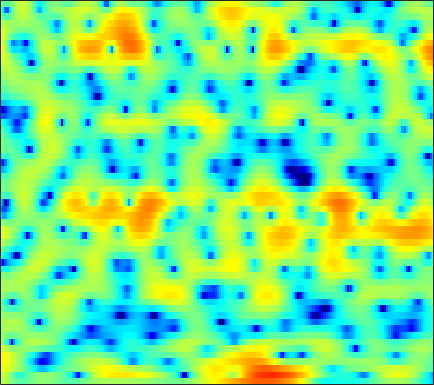

Values plotted in this chart, from the file beside it:
3.0864, 2.7444, 2.1902, 1.5131, 0.94718, 0.16384, -0.62737, -1.1666, -1.7156, -2.0029, -1.9863, -1.8108, -1.4158, -0.96899, -0.62443, -0.2068, 0.13254, 0.3223, 0.48695, 0.577, 0.56302, 0.46627, 0.30629, 0.058497
4.286, 3.776, 2.894, 1.774, 0.768, -0.764, -2.408, -3.55, -4.557, -4.628, -3.916, -3.164, -2.163, -1.331, -0.8242, -0.2865, 0.1008, 0.3102, 0.501, 0.6151, 0.6591, 0.6612, 0.6096, 0.4802
5.379, 5.184, 4.801, 4.283, 3.835, 3.164, 2.437, 1.879, 1.098, 0.2933, -0.5456, -1.216, -2.188, -3.296, -4.207, -5.604, -7.062, -8.126, -9.298, -9.709, -9.22, -8.404, -7.137, -5.904
6.169, 5.961, 5.578, 5.083, 4.628, 3.933, 3.119, 2.43, 1.417, 0.2343, -1.107, -2.223, -3.924, -5.885, -7.567, -10.15, -13.07, -15.31, -17.83, -18.77, -17.98, -16.81, -14.88, -12.78
6.075, 5.744, 5.253, 4.704, 4.263, 3.631, 2.935, 2.385, 1.598, 0.7328, -0.2534, -1.05, -2.247, -3.567, -4.64, -6.212, -7.893, -9.206, -11.01, -12.87, -14.53, -15.13, -14.35, -12.47
4.673, 3.957, 2.951, 1.944, 1.289, 0.6586, 0.358, 0.3292, 0.4331, 0.5885, 0.6963, 0.7207, 0.6476, 0.4722, 0.2696, -0.08408, -0.4844, -0.8258, -1.277, -1.702, -2.037, -2.249, -2.493, -2.721
2.045, 0.6483, -1.901, -5.754, -10.44, -23.02, -11.17, -6.74, -3.286, -1.143, 0.2889, 1.043, 1.757, 2.203, 2.407, 2.53, 2.539, 2.481, 2.353, 2.144, 1.886, 1.644, 1.244, 0.7606
1.153, 0.7466, 0.1375, -0.4591, -0.8085, -1.057, -0.9799, -0.7645, -0.3312, 0.119, 0.5232, 0.7566, 0.9602, 1.052, 1.074, 1.049, 0.9944, 0.9306, 0.8434, 0.7442, 0.6384, 0.5404, 0.3845, 0.1565
1.321, 1.543, 1.725, 1.798, 1.804, 1.769, 1.698, 1.621, 1.466, 1.238, 0.8965, 0.5609, -0.003163, -0.6884, -1.275, -2.091, -2.805, -3.168, -3.26, -2.949, -2.356, -1.851, -1.223, -0.7079
1.522, 1.87, 2.198, 2.383, 2.445, 2.435, 2.32, 2.163, 1.853, 1.392, 0.7604, 0.1346, -0.9494, -2.449, -3.948, -6.756, -11.35, -18.14, -22.51, -11.28, -6.676, -4.455, -2.389, -0.9663
0.6455, 0.7416, 0.786, 0.7561, 0.7159, 0.6494, 0.5695, 0.5002, 0.3622, 0.1724, -0.1162, -0.4119, -0.935, -1.602, -2.181, -2.989, -3.678, -3.993, -3.963, -3.394, -2.48, -1.709, -0.698, 0.1884
-0.8088, -1.254, -1.979, -2.739, -3.231, -3.586, -3.491, -3.164, -2.546, -1.916, -1.401, -1.122, -0.8963, -0.8033, -0.7822, -0.8065, -0.8184, -0.7896, -0.6363, -0.3542, 0.04502, 0.3873, 0.8875, 1.402
-1.079, -2.135, -4.22, -7.541, -11.72, -25.09, -14.23, -9.128, -5.359, -3.092, -1.694, -1, -0.4746, -0.2781, -0.2993, -0.4725, -0.7134, -0.8718, -0.9578, -0.8112, -0.3814, 0.08245, 0.8139, 1.569
1.03, 0.559, -0.2797, -1.242, -1.889, -2.36, -2.182, -1.68, -0.8536, -0.1026, 0.3913, 0.5472, 0.4569, -0.02395, -0.6723, -1.974, -3.859, -5.701, -8.399, -9.274, -6.992, -4.816, -2.353, -0.4744
1.878, 1.874, 1.795, 1.698, 1.63, 1.575, 1.59, 1.631, 1.689, 1.686, 1.573, 1.373, 0.9028, 0.146, -0.6526, -2.048, -3.913, -5.565, -7.691, -8.457, -7.179, -5.748, -3.998, -2.614
1.414, 1.485, 1.574, 1.66, 1.734, 1.852, 1.972, 2.049, 2.129, 2.154, 2.095, 1.976, 1.704, 1.292, 0.8946, 0.2436, -0.4871, -1.038, -1.723, -2.309, -2.769, -3.038, -3.392, -3.785
-0.1642, -0.2225, -0.1564, 0.05112, 0.2931, 0.6796, 1.096, 1.406, 1.794, 2.139, 2.406, 2.553, 2.659, 2.654, 2.569, 2.346, 1.994, 1.639, 1.032, 0.2747, -0.7117, -1.628, -3.169, -5.219
-5.488, -6.102, -5.856, -4.795, -3.873, -2.728, -1.724, -1.031, -0.1516, 0.6948, 1.483, 2.039, 2.677, 3.172, 3.44, 3.644, 3.66, 3.536, 3.179, 2.601, 1.738, 0.8843, -0.5524, -2.405
-14.29, -18.36, -14.07, -10.5, -9.052, -8.075, -7.563, -7.061, -5.915, -4.258, -2.427, -1.141, 0.3542, 1.563, 2.289, 3.022, 3.504, 3.716, 3.805, 3.665, 3.336, 2.957, 2.296, 1.511
-4.226, -5.291, -6.485, -7.7, -8.909, -11.39, -16.14, -25.1, -19.86, -11.46, -7.137, -4.883, -2.623, -0.9145, 0.1013, 1.189, 2.007, 2.474, 2.918, 3.167, 3.254, 3.222, 3.057, 2.785
0.03595, -0.8488, -2.064, -3.341, -4.345, -5.674, -6.831, -7.367, -7.403, -6.728, -5.641, -4.768, -3.599, -2.457, -1.635, -0.6151, 0.316, 0.9207, 1.593, 2.117, 2.456, 2.613, 2.697, 2.651
3.177, 2.493, 1.514, 0.5017, -0.264, -1.292, -2.279, -2.981, -3.868, -4.672, -5.341, -5.677, -5.709, -5.106, -4.287, -2.945, -1.559, -0.6245, 0.408, 1.204, 1.737, 1.974, 2.105, 2.041
5.224, 4.623, 3.779, 2.891, 2.187, 1.171, 0.02517, -0.9642, -2.553, -4.652, -7.669, -11.1, -19.36, -15.68, -10.13, -5.706, -2.933, -1.433, 0.02188, 0.969, 1.528, 1.706, 1.64, 1.246
4.817, 4.257, 3.566, 2.907, 2.421, 1.75, 0.9863, 0.3384, -0.6849, -1.926, -3.319, -4.345, -5.212, -4.959, -4.104, -2.617, -1.209, -0.3232, 0.5943, 1.194, 1.474, 1.483, 1.188, 0.495
0.9664, 0.3425, -0.1288, -0.2543, -0.188, -0.001928, 0.1601, 0.2393, 0.2407, 0.1575, -0.003648, -0.1278, -0.2052, -0.1734, -0.06943, 0.135, 0.3811, 0.5689, 0.7522, 0.9112, 0.9724, 0.9528, 0.8194, 0.5051
-8.285, -10.32, -9.784, -7.248, -5.421, -3.428, -1.832, -0.8995, 0.05022, 0.707, 1.097, 1.246, 1.264, 1.109, 0.8974, 0.5003, 0.026, -0.3346, -0.7672, -0.9982, -0.9769, -0.8081, -0.4208, 0.05071
-11.99, -14.65, -14.44, -11.48, -8.912, -5.708, -3.021, -1.433, 0.2049, 1.305, 1.961, 2.168, 2.061, 1.546, 0.8772, -0.3854, -2.135, -3.763, -6.051, -7.83, -7.605, -6.368, -4.381, -2.449
-8.379, -12.59, -23.64, -16.17, -10.13, -5.328, -2.128, -0.372, 1.364, 2.509, 3.113, 3.233, 2.979, 2.215, 1.28, -0.539, -3.112, -5.735, -10.38, -15.81, -14.89, -12.24, -9.312, -6.654
-2.396, -3.13, -3.563, -3.154, -2.345, -0.9532, 0.4757, 1.424, 2.452, 3.152, 3.506, 3.528, 3.251, 2.577, 1.821, 0.4397, -1.321, -2.903, -5.186, -7.803, -10.79, -14.03, -23.09, -18.27
-0.7977, -0.7454, -0.573, -0.1994, 0.1867, 0.8138, 1.454, 1.93, 2.458, 2.835, 3.026, 3.033, 2.825, 2.377, 1.878, 0.9984, -0.1198, -1.093, -2.566, -4.167, -5.831, -6.966, -7.903, -7.701
-1.677, -1.369, -0.9078, -0.3832, 0.04318, 0.6347, 1.222, 1.631, 2.107, 2.477, 2.706, 2.78, 2.73, 2.521, 2.255, 1.769, 1.138, 0.5939, -0.2409, -1.105, -1.985, -2.595, -3.309, -3.858
-3.908, -3.6, -2.96, -2.142, -1.45, -0.5224, 0.3689, 0.9526, 1.632, 2.166, 2.556, 2.751, 2.904, 2.922, 2.858, 2.67, 2.374, 2.074, 1.592, 0.9979, 0.2996, -0.3055, -1.244, -2.376
-9.681, -9.91, -8.459, -6.115, -4.436, -2.538, -1.055, -0.1714, 0.7572, 1.443, 1.946, 2.23, 2.516, 2.71, 2.815, 2.884, 2.885, 2.82, 2.653, 2.345, 1.887, 1.419, 0.603, -0.4815
-14.54, -16.76, -12.34, -7.98, -5.687, -3.497, -1.999, -1.191, -0.4515, 0.01026, 0.281, 0.4254, 0.6015, 0.8532, 1.104, 1.512, 1.953, 2.265, 2.585, 2.766, 2.767, 2.639, 2.287, 1.717
-4.215, -4.317, -4.049, -3.418, -2.876, -2.239, -1.817, -1.683, -1.781, -2.191, -2.89, -3.53, -4.266, -4.352, -3.779, -2.37, -0.7907, 0.3065, 1.51, 2.407, 2.995, 3.252, 3.366, 3.248
-0.7518, -0.9197, -1.127, -1.293, -1.425, -1.659, -2.019, -2.429, -3.223, -4.463, -6.402, -8.66, -14.13, -42.09, -15.25, -7.806, -3.798, -1.732, 0.3147, 1.743, 2.731, 3.224, 3.609, 3.727
-0.1637, -0.5453, -1.064, -1.631, -2.071, -2.669, -3.283, -3.745, -4.395, -5.11, -5.886, -6.447, -6.99, -6.809, -6.015, -4.29, -2.367, -1.04, 0.4739, 1.674, 2.547, 3, 3.357, 3.452
-0.6984, -1.355, -2.298, -3.316, -4.104, -5.125, -5.986, -6.421, -6.653, -6.456, -5.951, -5.442, -4.574, -3.534, -2.656, -1.436, -0.1976, 0.6819, 1.716, 2.545, 3.111, 3.367, 3.471, 3.318
-1.812, -2.697, -4.088, -5.723, -7.198, -9.625, -12.42, -14.2, -13.84, -11.2, -8.477, -6.712, -4.62, -2.774, -1.496, 0.07252, 1.464, 2.372, 3.366, 4.059, 4.44, 4.495, 4.245, 3.618
-4.801, -5.673, -6.821, -8.152, -9.4, -11.66, -14.84, -17.17, -16.68, -13.39, -10.48, -8.586, -6.158, -3.771, -2.036, 0.1312, 1.999, 3.164, 4.385, 5.195, 5.591, 5.59, 5.159, 4.173
-13.19, -14.43, -13.93, -12.47, -11.67, -11.14, -11.23, -11.47, -12.04, -12.97, -14.65, -15.99, -14, -8.956, -5.629, -2.141, 0.4754, 2.01, 3.527, 4.551, 5.112, 5.247, 5.06, 4.443
-17.84, -19.8, -17.23, -13.65, -11.81, -10.3, -9.531, -9.382, -9.69, -10.6, -11.97, -12.78, -11.49, -8.056, -5.465, -2.522, -0.2262, 1.105, 2.48, 3.435, 4.014, 4.234, 4.27, 4.053
-9.088, -9.009, -8.567, -7.83, -7.229, -6.494, -5.901, -5.58, -5.28, -5.049, -4.744, -4.369, -3.598, -2.516, -1.585, -0.3369, 0.8083, 1.546, 2.344, 2.903, 3.231, 3.333, 3.296, 3.104
-4.708, -4.465, -4.078, -3.631, -3.279, -2.806, -2.374, -2.069, -1.693, -1.323, -0.9407, -0.6151, -0.1394, 0.3843, 0.7981, 1.33, 1.804, 2.108, 2.386, 2.509, 2.463, 2.311, 1.966, 1.472
-2.385, -1.982, -1.475, -1.011, -0.6891, -0.3028, 0.0362, 0.2641, 0.5345, 0.7824, 1.018, 1.188, 1.42, 1.646, 1.801, 1.986, 2.116, 2.155, 2.105, 1.91, 1.528, 1.1, 0.315, -0.7522
-1.242, -0.6237, 0.05906, 0.5851, 0.8911, 1.194, 1.404, 1.503, 1.583, 1.611, 1.615, 1.606, 1.6, 1.609, 1.624, 1.65, 1.657, 1.619, 1.497, 1.232, 0.7625, 0.2376, -0.762, -2.204
-0.1461, 0.5688, 1.256, 1.7, 1.896, 2.008, 1.968, 1.855, 1.612, 1.287, 0.9089, 0.6283, 0.287, 0.04955, -0.02318, 0.009501, 0.1626, 0.3222, 0.5, 0.5568, 0.4294, 0.1738, -0.4113, -1.294
1.747, 2.169, 2.479, 2.557, 2.481, 2.221, 1.787, 1.361, 0.6448, -0.2363, -1.287, -2.159, -3.345, -4.304, -4.612, -4.261, -3.251, -2.337, -1.223, -0.3492, 0.2213, 0.4505, 0.5072, 0.316
3.81, 3.694, 3.371, 2.856, 2.372, 1.62, 0.7505, 0.01698, -1.105, -2.46, -4.183, -5.88, -9.068, -14.74, -22.9, -14.85, -8.386, -5.478, -2.794, -0.966, 0.2452, 0.8297, 1.261, 1.348
5.476, 4.743, 3.563, 2.207, 1.143, -0.2396, -1.47, -2.32, -3.413, -4.516, -5.734, -6.725, -7.968, -8.873, -8.885, -7.546, -5.237, -3.406, -1.336, 0.2736, 1.421, 1.98, 2.34, 2.288
6.351, 4.929, 2.525, -0.4924, -3.105, -6.4, -7.809, -7.675, -7.517, -8.069, -9.146, -9.813, -9.627, -7.875, -6.26, -4.043, -1.977, -0.6143, 0.9361, 2.155, 2.987, 3.365, 3.521, 3.282
5.894, 4.266, 1.508, -2.221, -5.903, -11.87, -12.74, -10.72, -9.474, -10.26, -13.33, -18.08, -18.41, -10.65, -7.049, -3.739, -1.421, -0.1343, 1.223, 2.139, 2.677, 2.865, 2.867, 2.594
5.518, 4.399, 2.69, 0.8544, -0.4997, -2.066, -3.204, -3.773, -4.351, -4.846, -5.305, -5.402, -5.016, -3.951, -2.992, -1.673, -0.5309, 0.1682, 0.8146, 1.146, 1.2, 1.052, 0.6444, 0.06237
4.827, 4.125, 3.167, 2.243, 1.608, 0.8889, 0.3131, -0.02277, -0.3651, -0.582, -0.6885, -0.6973, -0.5995, -0.4022, -0.1873, 0.08716, 0.3041, 0.3985, 0.3487, 0.1037, -0.4129, -1.027, -2.233, -3.955
3.096, 2.501, 1.843, 1.389, 1.206, 1.146, 1.23, 1.325, 1.449, 1.509, 1.52, 1.473, 1.361, 1.164, 0.9923, 0.7074, 0.3772, 0.09472, -0.2832, -0.7285, -1.349, -1.987, -3.208, -5.068
0.0007252, -1.288, -2.709, -2.9, -2.163, -0.7292, 0.6266, 1.443, 2.234, 2.696, 2.847, 2.777, 2.434, 1.833, 1.198, 0.207, -0.8269, -1.489, -1.994, -2.082, -1.925, -1.809, -1.792, -1.948
-2.634, -5.71, -13.55, -14.23, -7.362, -2.571, 0.2062, 1.599, 2.828, 3.519, 3.729, 3.596, 3.001, 1.898, 0.6501, -1.727, -5.246, -8.68, -10.97, -7.251, -3.982, -2.358, -0.9406, -0.08149
-0.9743, -1.626, -2.236, -2.092, -1.445, -0.2206, 1.041, 1.859, 2.703, 3.213, 3.379, 3.251, 2.732, 1.755, 0.6966, -1.236, -3.722, -5.605, -6.588, -5.145, -3.139, -1.921, -0.7861, -0.1307
